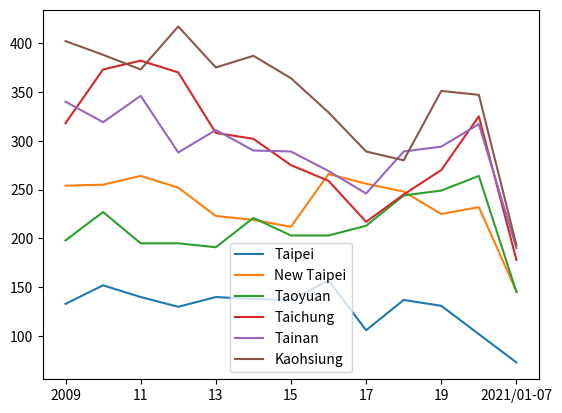

Write the Python code that produced this figure.
import pandas as pd
import matplotlib.pyplot as plt

administrative_duty = ["Taipei", "New Taipei", "Taoyuan", "Taichung", "Tainan", "Kaohsiung"]

year = ["2009", "10", "11", "12", "13", "14", "15", "16", "17", "18", "19", "20", "2021/01-07"]

death = [[133, 254, 198, 318, 340, 402],
         [152, 255, 227, 373, 319, 388],
         [140, 264, 195, 382, 346, 373],
         [130, 252, 195, 370, 288, 417],
         [140, 223, 191, 308, 311, 375],
         [138, 219, 221, 302, 290, 387],
         [137, 212, 203, 275, 289, 364],
         [157, 266, 203, 259, 269, 329],
         [106, 256, 213, 217, 246, 289],
         [137, 248, 244, 245, 289, 280],
         [131, 225, 249, 270, 294, 351],
         [102, 232, 264, 325, 317, 347],
         [73, 146, 145, 178, 190, 193]]

df = pd.DataFrame(data=death, columns=administrative_duty, index=year)

print(df)

df.plot()

plt.show()
